Run: headless pygame with SDL's dummy video driver; simulated clock (each Clock.tick advances the game by its frame time, no real sleeping); random seed 0; keys injected as events and as key.get_pressed() state; no mouse input.
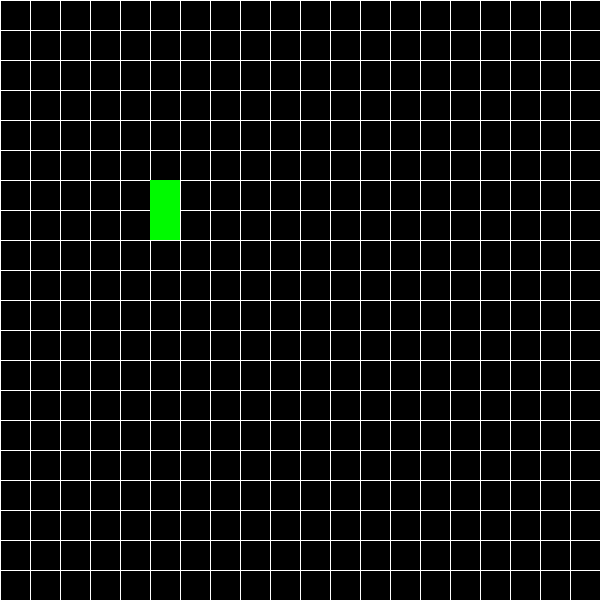
Frame 1 of 4 · flips 1–60 · no input
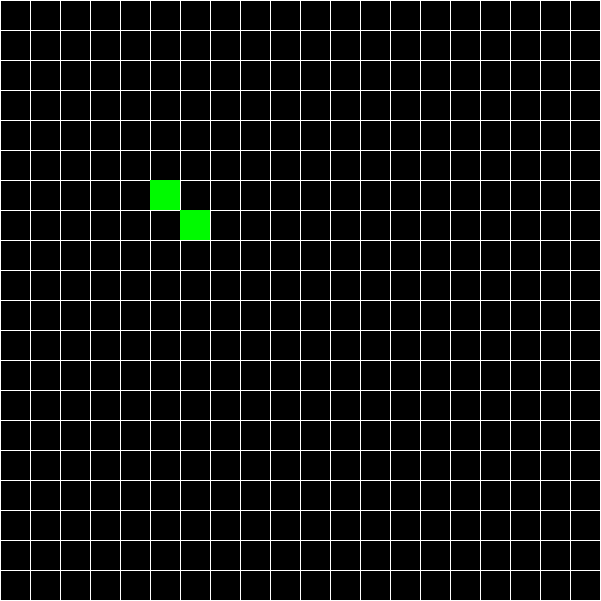
Frame 2 of 4 · flips 61–180 · tapped SPACE, RETURN · held RIGHT (→), D
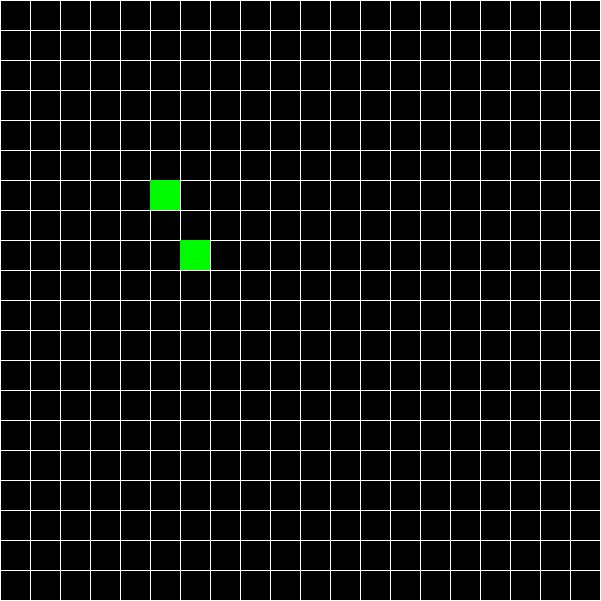
Frame 3 of 4 · flips 181–300 · held DOWN (↓), S
Frame 4 of 4 · flips 301–420 · held LEFT (←), A, UP (↑), W · screen same as frame 1, image omitted

The pygame program that drew these frames:

import pygame

pygame.init()
screen = pygame.display.set_mode((601, 601)) # chuyển lên 1 đơn vị cho các ô kẻ vuông góc đẹp
pygame.display.set_caption('Snake')
running = True
GREEN = (0, 250, 0)
BLACK = (0,0,0)
WHITE = (255,255,255)
clock = pygame.time.Clock()

# x, y là tọa độ của mỗi con rắn: snake position
# snake = [19,19] # ô vuông nằm tọa độ 600,600 muốn có nhiều điểm phải tạo danh sách
#tail - head : trong list cũng vậy, giá trị đầu tiên là đuôi, 2 là đầu
snakes = [[5,6],[5,7]]


while running:		
	clock.tick(60)
	screen.fill(BLACK)

	#Draw grid
	for i in range(21):
		pygame.draw.line(screen,WHITE,(0,i*30),(600,i*30)) # vẽ đường kẻ ngang
		pygame.draw.line(screen,WHITE,(i*30,0),(i*30,600)) # vẽ đường kẻ dọc

	#Draw snake:
	for snake in snakes:
		pygame.draw.rect(screen,GREEN,(snake[0]*30,snake[1]*30,30,30)) # 30 30 là để lấp đầy hình vuông con rắn


	for event in pygame.event.get():
		if event.type == pygame.QUIT:
			running = False
		if event.type == pygame.KEYDOWN:
			if event.key == pygame.K_UP:
				snake[1] -= 1
			if event.key == pygame.K_DOWN:
				snake[1] += 1
			if event.key == pygame.K_LEFT:
				snake[0] -= 1
			if event.key == pygame.K_RIGHT:
				snake[0] += 1
	pygame.display.flip()

pygame.quit()

"""
search key: pygame key code sẽ ra danh sách những phím tương ứng
"""
